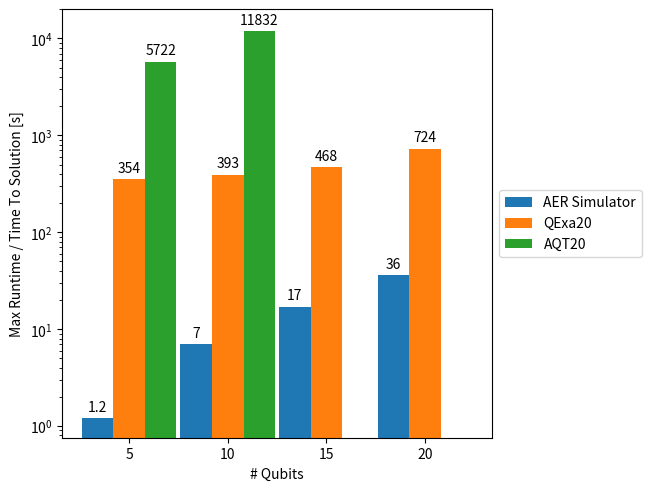

This figure's Python source: (Note: this script raises an exception after producing the figure.)
import numpy as np
import matplotlib.pyplot as plt


def plot_runtimes(filename: str):
    qubits = ("5", "10", "15", "20")

    # Data copied from output.
    runtimes = {
        "AER Simulator": (1.2, 7, 17, 36),
        "QExa20": (354, 393, 468, 724),
        "AQT20": (5722, 11832, 0, 0),
    }

    x = np.arange(len(qubits))  # the label locations
    width = 0.32  # the width of the bars
    multiplier = 0

    fig, ax = plt.subplots(layout="constrained")

    for attribute, measurement in runtimes.items():
        offset = width * multiplier
        rects = ax.bar(x + offset, measurement, width, label=attribute)
        ax.bar_label(rects, padding=3)
        multiplier += 1

    ax.set_ylabel("Max Runtime / Time To Solution [s]")
    ax.set_xlabel("# Qubits")
    ax.set_xticks(x + width, qubits)
    ax.set_yscale('log')
    ax.set_ylim(top=20000)

    ax.legend(loc='center left', bbox_to_anchor=(1, 0.5))
    plt.savefig(filename)


def plot_objectives(filename: str):
    qubits = ("5", "10", "15", "20")

    # Data copied from output.
    runtimes = {
        "AER Simulator": (10, 29, 57, 78),
        "QExa20": (10, 29, 55, 74),
        "AQT20": (10, 29, 0, 0),
        # "Exact": (10, 29, 58, 80), 
    }

    x = np.arange(len(qubits))  # the label locations
    width = 0.2  # the width of the bars
    multiplier = 0

    fig, ax = plt.subplots(layout="constrained")

    ax.axhline(y=10, color="gray", linewidth=0.5)
    ax.axhline(y=29, color="gray", linewidth=0.5)
    ax.axhline(y=58, color="gray", linewidth=0.5)
    ax.axhline(y=80, color="gray", linewidth=0.5)

    for attribute, measurement in runtimes.items():
        offset = width * multiplier
        rects = ax.bar(x + offset, measurement, width, label=attribute)
        ax.bar_label(rects, padding=10)
        multiplier += 1

    ax.set_ylabel("Avg. Objective Value")
    ax.set_xlabel("# Qubits")
    ax.set_xticks(x + width, qubits)
    ax.set_ylim(top=90)
    
    # fig.set_size_inches(8, 8)

    ax.legend(loc='center left', bbox_to_anchor=(1, 0.5))
    plt.savefig(filename)


if __name__ == "__main__":
    plot_runtimes(filename="plots/runtimes_p1.png")
    plot_objectives(filename="plots/objectives_p1.png")
